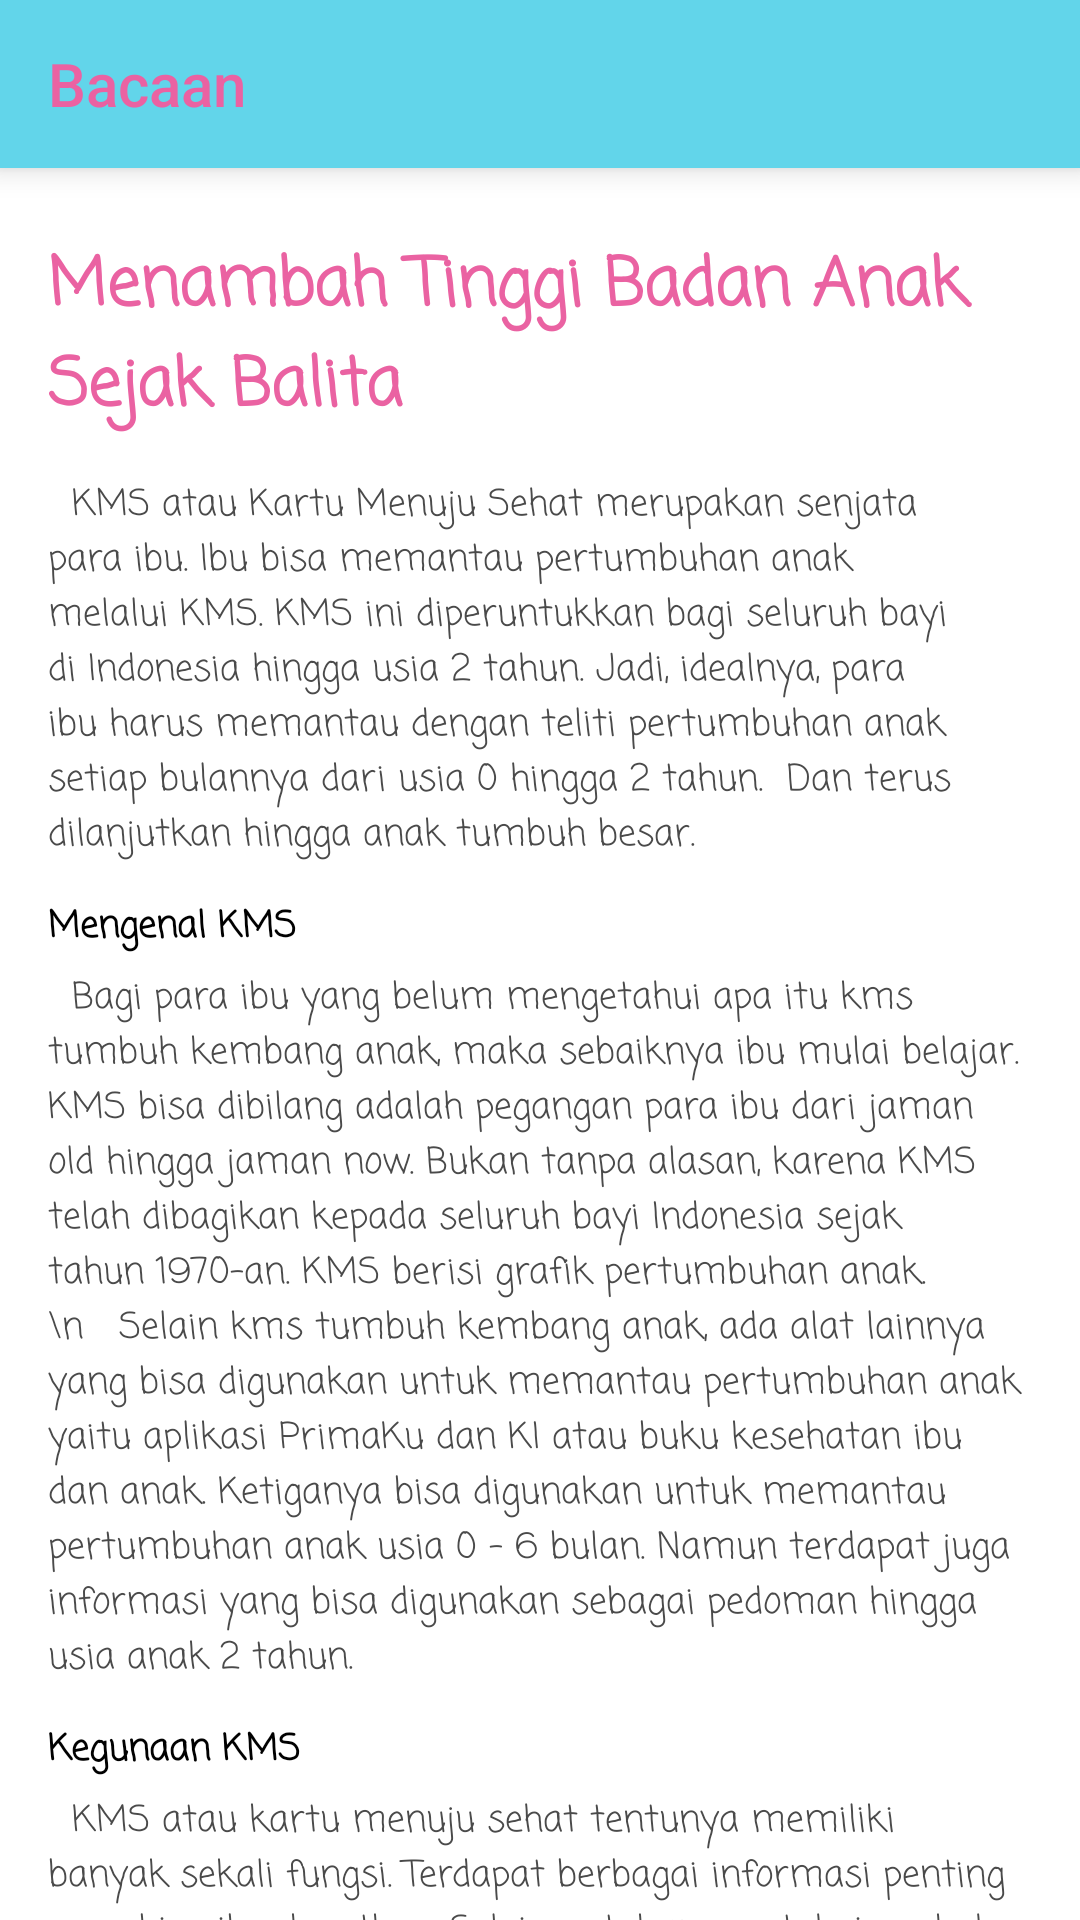

Here is an Android app screen rendered from its layout file. Give the layout XML and the strings, colors and styles it references.
<!-- AndroidManifest.xml: application theme Theme.Apmodasi -->
<!-- res/layout/activity_bacaan2.xml -->
<?xml version="1.0" encoding="utf-8"?>
<RelativeLayout xmlns:android="http://schemas.android.com/apk/res/android"
    xmlns:app="http://schemas.android.com/apk/res-auto"
    xmlns:tools="http://schemas.android.com/tools"
    android:layout_width="match_parent"
    android:layout_height="match_parent"
    tools:context=".ui.activity.bunda.bacaan.Bacaan2Activity">

    <androidx.appcompat.widget.Toolbar
        android:id="@+id/toolbar"
        style="@style/Widget.AppCompat.Toolbar"
        android:layout_width="match_parent"
        android:layout_height="wrap_content"
        android:layout_marginBottom="15dp"
        android:background="@color/purple_500"
        android:elevation="6dp"
        app:theme="@style/ToolbarTheme"
        app:title="Bacaan"
        app:titleTextColor="@color/purple_200" />

    <androidx.core.widget.NestedScrollView
        android:layout_below="@id/toolbar"
        android:layout_width="match_parent"
        android:layout_height="match_parent">

        <LinearLayout
            android:orientation="vertical"
            android:layout_width="match_parent"
            android:layout_height="match_parent">

            <TextView
                android:layout_width="wrap_content"
                android:layout_height="wrap_content"
                android:layout_marginHorizontal="16dp"
                android:layout_marginVertical="8dp"
                android:fontFamily="casual"
                android:text="Menambah Tinggi Badan Anak Sejak Balita"
                android:textColor="@color/purple_200"
                android:textSize="22sp"
                android:textStyle="bold" />

            <TextView
                android:layout_width="wrap_content"
                android:layout_height="wrap_content"
                android:layout_marginHorizontal="16dp"
                android:layout_marginTop="5dp"
                android:fontFamily="casual"
                android:text="  KMS atau Kartu Menuju Sehat merupakan senjata para ibu. Ibu bisa memantau pertumbuhan anak melalui KMS. KMS ini diperuntukkan bagi seluruh bayi di Indonesia hingga usia 2 tahun. Jadi, idealnya, para ibu harus memantau dengan teliti pertumbuhan anak setiap bulannya dari usia 0 hingga 2 tahun.  Dan terus dilanjutkan hingga anak tumbuh besar."
                android:textColor="@color/black2"
                android:textSize="12sp"/>

            <TextView
                android:layout_width="wrap_content"
                android:layout_height="wrap_content"
                android:layout_marginHorizontal="16dp"
                android:layout_marginTop="12dp"
                android:fontFamily="casual"
                android:text="Mengenal KMS"
                android:textColor="@color/black"
                android:textSize="12sp"
                android:textStyle="bold" />

            <TextView
                android:layout_width="wrap_content"
                android:layout_height="wrap_content"
                android:layout_marginHorizontal="16dp"
                android:layout_marginTop="5dp"
                android:fontFamily="casual"
                android:text="  Bagi para ibu yang belum mengetahui apa itu kms tumbuh kembang anak, maka sebaiknya ibu mulai belajar. KMS bisa dibilang adalah pegangan para ibu dari jaman old hingga jaman now. Bukan tanpa alasan, karena KMS telah dibagikan kepada seluruh bayi Indonesia sejak tahun 1970-an. KMS berisi grafik pertumbuhan anak. \n   Selain kms tumbuh kembang anak, ada alat lainnya yang bisa digunakan untuk memantau pertumbuhan anak yaitu aplikasi PrimaKu dan KI atau buku kesehatan ibu dan anak. Ketiganya bisa digunakan untuk memantau pertumbuhan anak usia 0 – 6 bulan. Namun terdapat juga informasi yang bisa digunakan sebagai pedoman hingga usia anak 2 tahun."
                android:textColor="@color/black2"
                android:textSize="12sp"/>

            <TextView
                android:layout_width="wrap_content"
                android:layout_height="wrap_content"
                android:layout_marginHorizontal="16dp"
                android:layout_marginTop="12dp"
                android:fontFamily="casual"
                android:text="Kegunaan KMS"
                android:textColor="@color/black"
                android:textSize="12sp"
                android:textStyle="bold" />

            <TextView
                android:layout_width="wrap_content"
                android:layout_height="wrap_content"
                android:layout_marginHorizontal="16dp"
                android:layout_marginTop="5dp"
                android:fontFamily="casual"
                android:layout_marginBottom="50dp"
                android:text="  KMS atau kartu menuju sehat tentunya memiliki banyak sekali fungsi. Terdapat berbagai informasi penting yang bisa ibu dapatkan. Selain untuk mengetahui apakah bayi tumbuh dalam tahap normal, KMS juga memberi informasi seputar perkembangan bayi hingga usia 2 tahun. Ibu bisa mengetahui apakah bayi ibu berkembang secara baik atau tidak sesuai dengan tahapan usia. \n Selain itu, pada KMS juga terdapat informasi tentang jadwal imunisasi. Sehingga ibu tidak akan terlewatkan apa saja imunisasi wajib yang dicanangkan pemerintah untuk seluruh anak Indonesia. Ibu juga akan diberikan informasi seputar makanan yang cocok sesuai usia si kecil hingga pertolongan pertama yang bisa ibu lakukan jika si kecil sakit seperti diare dan demam. \n    Meski kms tumbuh kembang anak umumnya dikenal sebagai panduan ibu atau buku sakti untuk memantau pertumbuhan dan perkembangan si kecil, KMS juga sebenarnya memberi informasi mengenai ibu juga. Mulai dari masa kehamilan hingga masa nifas. Semua informasi bisa didapatkan oleh ibu melalui KMS dan KIA. Karena begitu pentingnya manfaat dari KMS ini, maka sebaiknya ibu rutin membawa KMS saat pergi ke posyandu atau ke puskesmas serta dokter spesialis anak. Dengan demikian setiap perkembangan dan pertumbuhan yang terjadi pada si kecil bisa tercatat dengan baik. Ibu juga harus membawa KMS atau KIA setiap kali melakukan imunisasi. Tujuannya agar ibu tidak ketinggalan jadwal imunisasi."
                android:textColor="@color/black2"
                android:textSize="12sp"/>

        </LinearLayout>

    </androidx.core.widget.NestedScrollView>

</RelativeLayout>
<!-- resources referenced by this layout -->
<resources>
  <color name="black">#FF000000</color>
  <color name="black2">#4A4A4A</color>
  <color name="purple_200">#EA62A2</color>
  <color name="purple_500">#62D5EA</color>
  <style name="ToolbarTheme" parent="@style/ThemeOverlay.AppCompat.ActionBar">
          
          <item name="colorControlNormal">@color/purple_200</item>
          <item name="titleTextColor">@color/purple_200</item>
      </style>
  <style name="Theme.Apmodasi" parent="Theme.MaterialComponents.DayNight.NoActionBar">
          
          <item name="colorPrimary">@color/purple_500</item>
          <item name="colorPrimaryVariant">@color/purple_700</item>
          <item name="colorOnPrimary">@color/white</item>
          
          <item name="colorSecondary">@color/teal_200</item>
          <item name="colorSecondaryVariant">@color/teal_700</item>
          <item name="colorOnSecondary">@color/black</item>
          
          <item name="android:statusBarColor" tools:targetApi="l">?attr/colorPrimaryVariant</item>
          
      </style>
  <color name="purple_700">#00788E</color>
  <color name="white">#FFFFFFFF</color>
  <color name="teal_200">#FF03DAC5</color>
  <color name="teal_700">#FF018786</color>
</resources>
